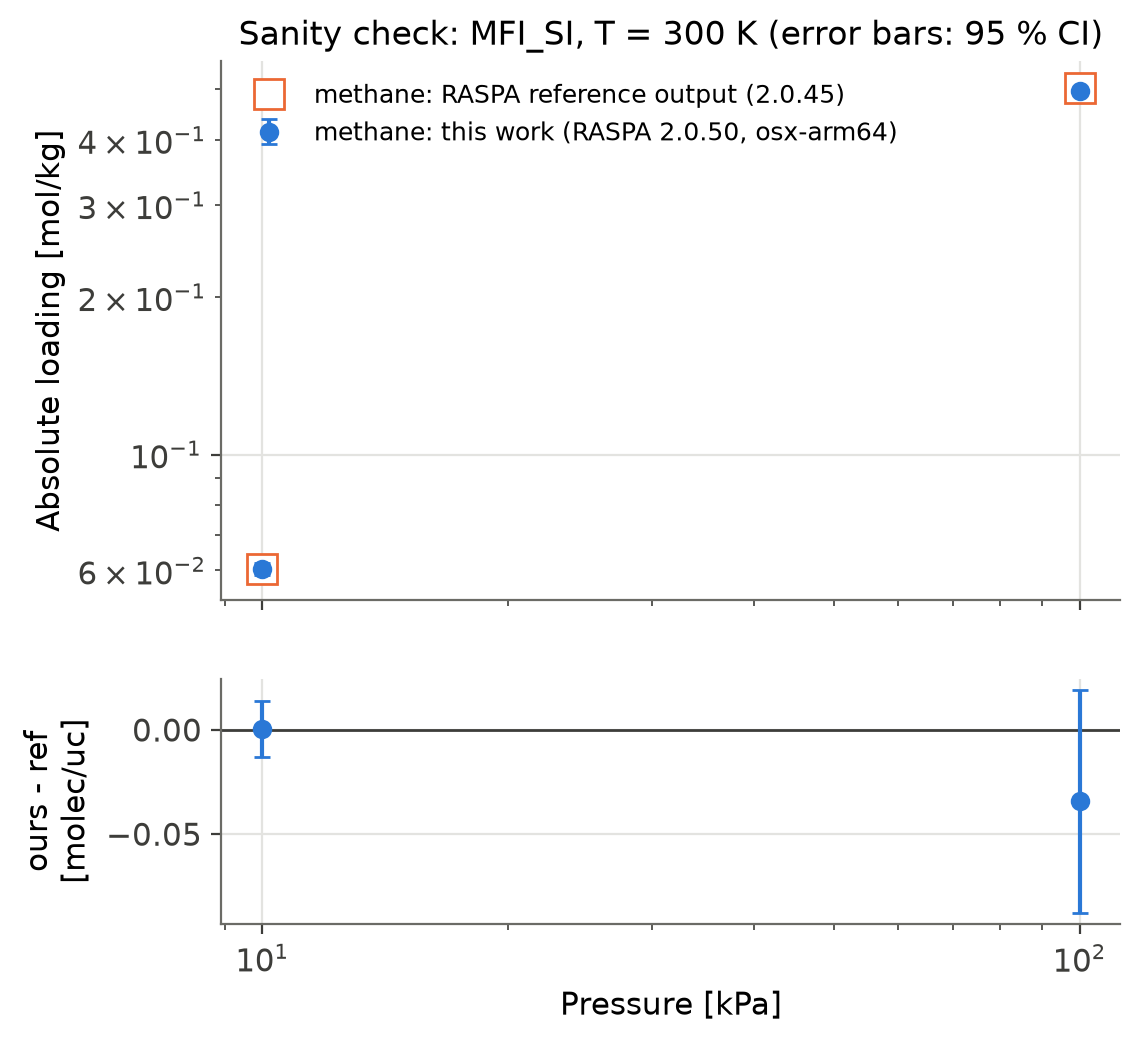

Values plotted in this chart, from the file beside it:
molecule, p_Pa, T_K_ours, fugacity_coeff_ours, absolute_molec_uc_ours, absolute_molec_uc_err95_ours, absolute_mol_kg_ours, absolute_mol_kg_err95_ours, excess_mol_kg_ours, excess_mol_kg_err95_ours, acc_insertion_ours, acc_deletion_ours, cycles_init_ours, cycles_prod_ours, finished_ours, T_K_ref, fugacity_coeff_ref, absolute_molec_uc_ref, absolute_molec_uc_err95_ref, absolute_mol_kg_ref, absolute_mol_kg_err95_ref, excess_mol_kg_ref, excess_mol_kg_err95_ref, acc_insertion_ref
methane, 10000, 300.0, 0.9998, 0.3485, 0.00862, 0.06042, 0.001494, 0.05977, 0.001494, 0.3303, 0.3312, 5000, 25000, True, 300.0, 0.9998, 0.3482, 0.01026, 0.06036, 0.001779, 0.05971, 0.001779, 0.3318
methane, 100000, 300.0, 0.9978, 2.863, 0.04229, 0.4964, 0.007332, 0.4899, 0.007332, 0.2994, 0.2989, 5000, 25000, True, 300.0, 0.9978, 2.898, 0.03266, 0.5023, 0.005663, 0.4959, 0.005663, 0.2993
